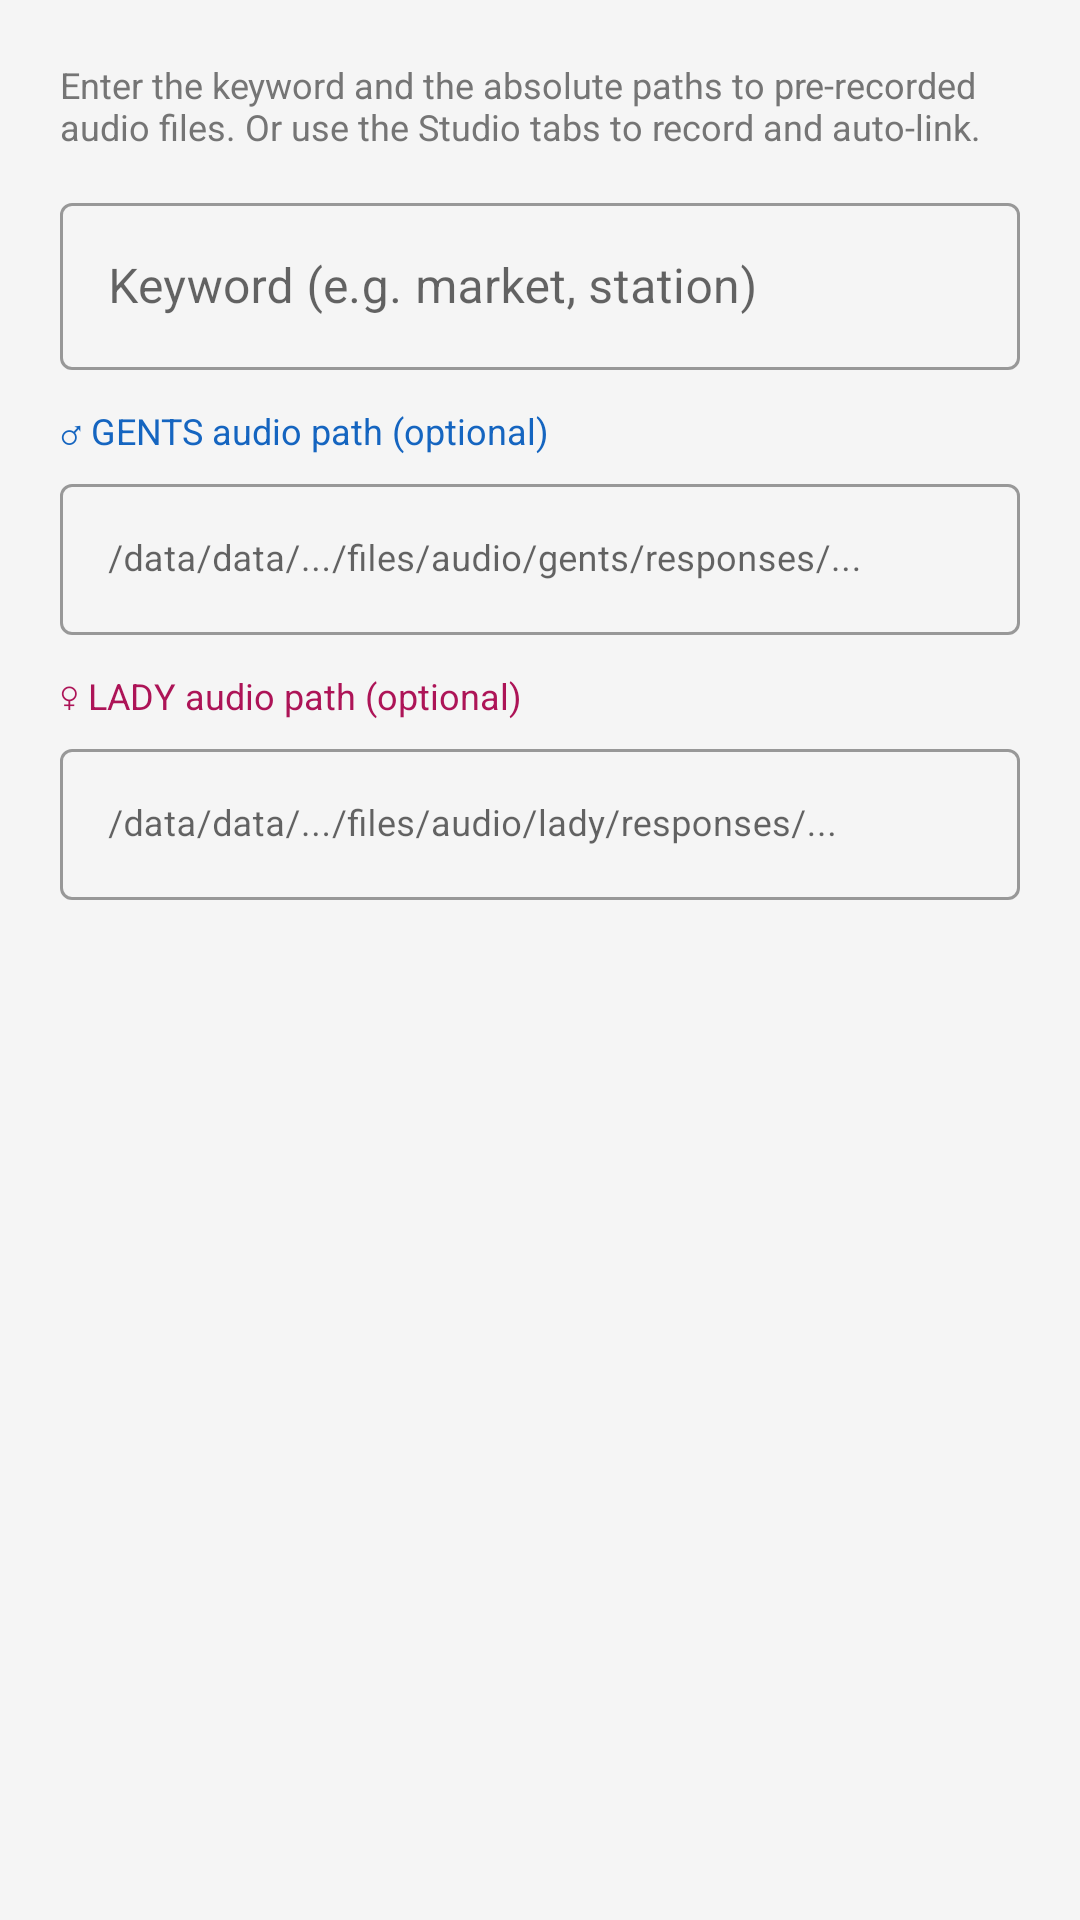

Write the Android layout XML for this screen, with the resource values it uses.
<!-- AndroidManifest.xml: application theme AppTheme -->
<!-- res/layout/dialog_add_keyword_mapping.xml -->
<?xml version="1.0" encoding="utf-8"?>
<LinearLayout
    xmlns:android="http://schemas.android.com/apk/res/android"
    android:layout_width="match_parent"
    android:layout_height="wrap_content"
    android:orientation="vertical"
    android:padding="20dp">

    <TextView
        android:layout_width="match_parent"
        android:layout_height="wrap_content"
        android:text="Enter the keyword and the absolute paths to pre-recorded audio files. Or use the Studio tabs to record and auto-link."
        android:textSize="12sp"
        android:textColor="#757575"
        android:layout_marginBottom="12dp" />

    <com.google.android.material.textfield.TextInputLayout
        android:id="@+id/tilNewKeyword"
        android:layout_width="match_parent"
        android:layout_height="wrap_content"
        android:hint="Keyword (e.g. market, station)"
        android:layout_marginBottom="12dp"
        style="@style/Widget.MaterialComponents.TextInputLayout.OutlinedBox">
        <com.google.android.material.textfield.TextInputEditText
            android:id="@+id/etNewKeyword"
            android:layout_width="match_parent"
            android:layout_height="wrap_content"
            android:inputType="text"
            android:maxLength="50" />
    </com.google.android.material.textfield.TextInputLayout>

    
    <TextView
        android:layout_width="match_parent"
        android:layout_height="wrap_content"
        android:text="♂ GENTS audio path (optional)"
        android:textSize="12sp"
        android:textColor="#1565C0"
        android:layout_marginBottom="4dp" />

    <com.google.android.material.textfield.TextInputLayout
        android:layout_width="match_parent"
        android:layout_height="wrap_content"
        android:hint="/data/data/.../files/audio/gents/responses/..."
        android:layout_marginBottom="12dp"
        style="@style/Widget.MaterialComponents.TextInputLayout.OutlinedBox">
        <com.google.android.material.textfield.TextInputEditText
            android:id="@+id/etGentsPath"
            android:layout_width="match_parent"
            android:layout_height="wrap_content"
            android:inputType="textUri"
            android:textSize="12sp" />
    </com.google.android.material.textfield.TextInputLayout>

    
    <TextView
        android:layout_width="match_parent"
        android:layout_height="wrap_content"
        android:text="♀ LADY audio path (optional)"
        android:textSize="12sp"
        android:textColor="#AD1457"
        android:layout_marginBottom="4dp" />

    <com.google.android.material.textfield.TextInputLayout
        android:layout_width="match_parent"
        android:layout_height="wrap_content"
        android:hint="/data/data/.../files/audio/lady/responses/..."
        android:layout_marginBottom="4dp"
        style="@style/Widget.MaterialComponents.TextInputLayout.OutlinedBox">
        <com.google.android.material.textfield.TextInputEditText
            android:id="@+id/etLadyPath"
            android:layout_width="match_parent"
            android:layout_height="wrap_content"
            android:inputType="textUri"
            android:textSize="12sp" />
    </com.google.android.material.textfield.TextInputLayout>

</LinearLayout>
<!-- resources referenced by this layout -->
<resources>
  <style name="AppTheme" parent="Theme.MaterialComponents.Light.NoActionBar">
          <item name="colorPrimary">@color/colorPrimary</item>
          <item name="colorPrimaryDark">@color/colorPrimaryDark</item>
          <item name="colorAccent">@color/colorAccent</item>
          <item name="android:windowBackground">@color/colorBackground</item>
      </style>
  <color name="colorPrimary">#1565C0</color>
  <color name="colorPrimaryDark">#0D47A1</color>
  <color name="colorAccent">#1565C0</color>
  <color name="colorBackground">#F5F5F5</color>
</resources>
